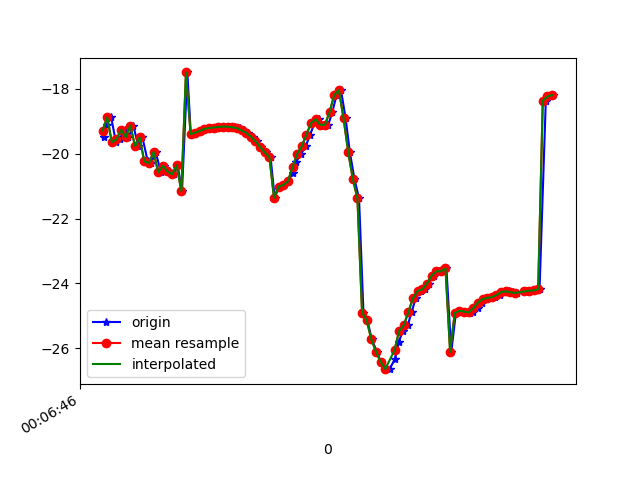

Data behind this chart, as committed beside it:
1617667606868, 363243516376568, -19.467941, 8.24769, -17.482807
1617667606878, 363243535607338, -19.1, 8.611, -16.95
1617667606897, 363243554838108, -18.87, 8.637, -16.57
1617667606918, 363243574068878, -19.65, 9.69, -17.02
1617667606937, 363243593299648, -19.56, 9.637, -17.14
1617667606957, 363243612530418, -19.26, 10.06, -16.3
1617667606972, 363243631761188, -19.49, 9.967, -17.01
1617667606993, 363243650991958, -19.13, 10.06, -16.43
1617667607014, 363243670222728, -19.76, 10.18, -17.4
1617667607032, 363243689453498, -19.49, 10.21, -17.22
1617667607055, 363243708684268, -20.23, 11.21, -17.64
1617667607070, 363243727915038, -20.3, 11.07, -18.02
1617667607089, 363243747145808, -19.94, 11.15, -17.42
1617667607112, 363243766376578, -20.57, 11.13, -18.5
1617667607126, 363243785607348, -20.37, 11.04, -18.4
1617667607146, 363243804838118, -20.55, 12.03, -18.16
1617667607169, 363243824068888, -20.63, 11.95, -18.45
1617667607184, 363243843299658, -20.36, 11.86, -17.64
1617667607203, 363243862530428, -21.15, 12.13, -18.21
1617667607226, 363243881761198, -17.49, 8.56, -17
1617667607241, 363243900991968, -19.39, 12.06, -17.84
1617667607261, 363243920222738, -19.35, 11.99, -17.78
1617667607280, 363243939453508, -19.31, 11.98, -17.76
1617667607299, 363243958684278, -19.27, 12.06, -17.76
1617667607315, 363243977915048, -19.23, 12.16, -17.76
1617667607337, 363243997145818, -19.2, 12.21, -17.73
1617667607356, 363244016376588, -19.19, 12.24, -17.69
1617667607374, 363244035607358, -19.17, 12.28, -17.64
1617667607394, 363244054838128, -19.16, 12.33, -17.58
1617667607412, 363244074068898, -19.17, 12.39, -17.53
1617667607432, 363244093299668, -19.18, 12.47, -17.47
1617667607452, 363244112530438, -19.21, 12.54, -17.39
1617667607470, 363244131761208, -19.28, 12.56, -17.27
1617667607488, 363244150991978, -19.35, 12.54, -17.15
1617667607509, 363244170222748, -19.47, 12.53, -17
1617667607527, 363244189453518, -19.61, 12.47, -16.85
1617667607546, 363244208684288, -19.79, 12.24, -16.73
1617667607567, 363244227915058, -19.96, 11.92, -16.69
1617667607585, 363244247145828, -20.1, 11.64, -16.8
1617667607603, 363244266376598, -21.36, 12.12, -17.26
1617667607622, 363244285607368, -21.01, 10.66, -17.9
1617667607641, 363244304838138, -20.96, 9.746, -18.87
1617667607661, 363244324068908, -20.85, 8.704, -20.26
1617667607681, 363244343299678, -20.58, 7.714, -22.06
1617667607696, 363244362530448, -20.24, 6.621, -24.2
1617667607717, 363244381761218, -20, 5.278, -26.53
1617667607737, 363244400991988, -19.76, 3.927, -29.09
1617667607756, 363244420222758, -19.41, 2.705, -31.81
1617667607775, 363244439453528, -19.05, 1.237, -34.53
1617667607794, 363244458684298, -18.93, -0.6646, -37.22
1617667607816, 363244477915068, -19.11, -2.493, -40.06
1617667607834, 363244497145838, -19.11, -3.808, -42.97
1617667607852, 363244516376608, -18.71, -4.588, -45.74
1617667607870, 363244535607378, -18.18, -5.491, -48.19
1617667607889, 363244554838148, -18.04, -6.866, -50.47
1617667607909, 363244574068918, -18.9, -8.655, -53.31
1617667607927, 363244593299688, -19.94, -10.4, -56.14
1617667607947, 363244612530458, -20.77, -11.75, -58.72
1617667607967, 363244631761228, -21.38, -12.83, -60.83
1617667607986, 363244650991998, -24.9, -10.98, -61.9
1617667608003, 363244670222768, -25.14, -14.41, -63.86
... 41 more rows
